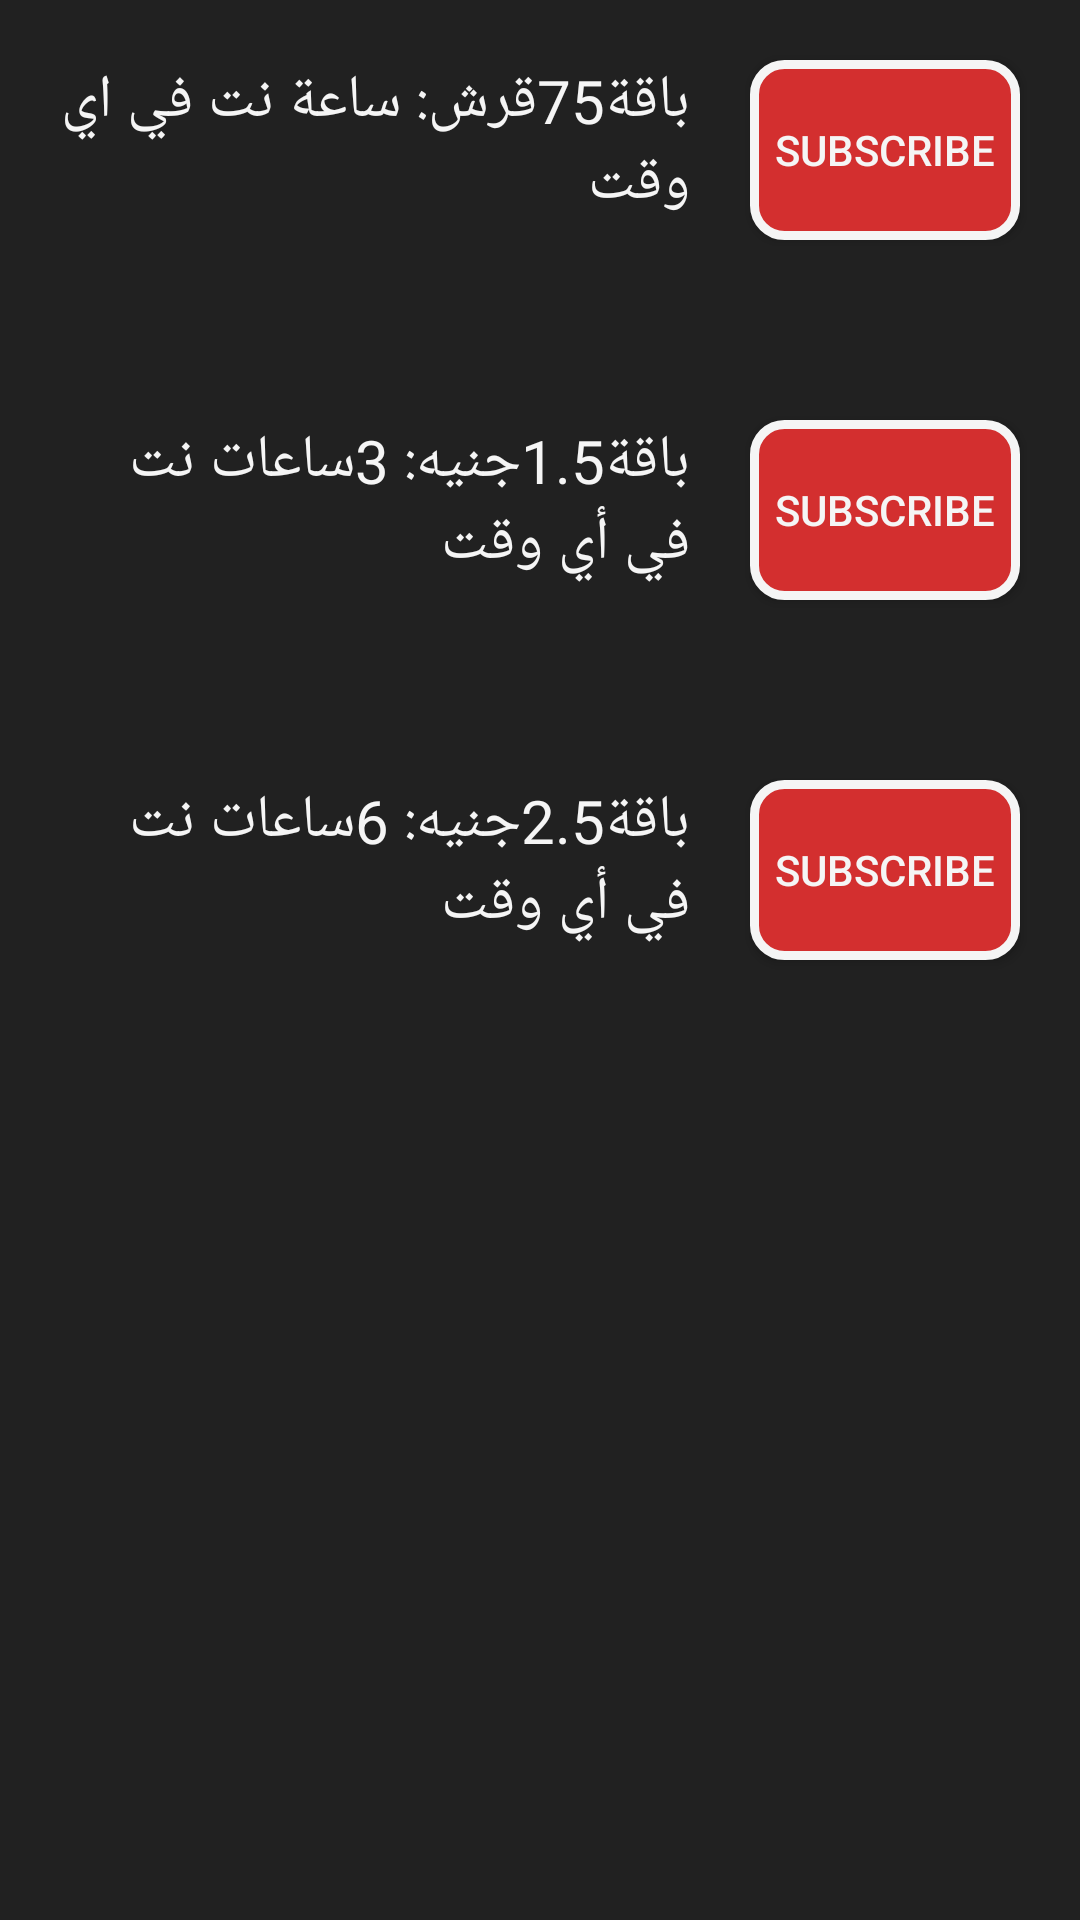

Android layout source for this screen:
<!-- AndroidManifest.xml: application theme Theme.AppCompat.Light.DarkActionBar -->
<!-- res/layout/activity_voda_internet_daily.xml -->
<?xml version="1.0" encoding="utf-8"?>
<RelativeLayout
    xmlns:android="http://schemas.android.com/apk/res/android"
    xmlns:app="http://schemas.android.com/apk/res-auto"
    xmlns:tools="http://schemas.android.com/tools"
    android:layout_width="match_parent"
    android:layout_height="match_parent"
    android:orientation="vertical"
    android:layout_gravity="top"
    android:background="#212121"
    tools:context="com.example.android.mybundle.VodaInternetDaily">

    <LinearLayout
        android:id="@+id/linearLayout1"
        android:layout_width="match_parent"
        android:layout_height="100dp"
        android:layout_margin="10dp"
        android:orientation="horizontal">

        ر

        <TextView
            android:id="@+id/vodaInternetDaily1"
            android:layout_width="200dp"
            android:layout_height="match_parent"
            android:layout_margin="10dp"
            android:layout_weight="1"
            android:text="باقة75قرش: ساعة نت في اي وقت "
            android:textColor="#f5f5f5"
            android:textSize="20sp" />

        <Button
            android:id="@+id/vodaInternetDailyBu1"
            android:layout_width="80dp"
            android:layout_height="60dp"
            android:layout_margin="10dp"
            android:layout_weight="1"
            android:background="@drawable/vodabutton"
            android:text="Subscribe"
            android:textColor="@color/white" />
    </LinearLayout>

    <LinearLayout
        android:id="@+id/linearLayout2"
        android:layout_width="match_parent"
        android:layout_height="100dp"
        android:layout_below="@+id/linearLayout1"
        android:layout_margin="10dp"
        android:orientation="horizontal">

        ر

        <TextView
            android:id="@+id/vodaInternetDaily2"
            android:layout_width="200dp"
            android:layout_height="match_parent"
            android:layout_margin="10dp"
            android:layout_weight="1"
            android:text="باقة1.5جنيه: 3ساعات نت في أي وقت"
            android:textColor="#f5f5f5"
            android:textSize="20sp" />

        <Button
            android:id="@+id/vodaInternetDailyBu2"
            android:layout_width="80dp"
            android:layout_height="60dp"
            android:layout_margin="10dp"
            android:layout_weight="1"
            android:background="@drawable/vodabutton"
            android:text="Subscribe"
            android:textColor="@color/white" />
    </LinearLayout>

    <LinearLayout
        android:id="@+id/linearLayout3"
        android:layout_width="match_parent"
        android:layout_height="100dp"
        android:layout_alignParentLeft="true"
        android:layout_alignParentStart="true"
        android:layout_below="@+id/linearLayout2"
        android:layout_margin="10dp"
        android:orientation="horizontal">

        ر

        <TextView
            android:id="@+id/vodaInternetDaily3"
            android:layout_width="200dp"
            android:layout_height="match_parent"
            android:layout_margin="10dp"
            android:layout_weight="1"
            android:text="باقة2.5جنيه: 6ساعات نت في أي وقت "
            android:textColor="#f5f5f5"
            android:textSize="20sp" />

        <Button
            android:id="@+id/vodaInternetDailyBu3"
            android:layout_width="80dp"
            android:layout_height="60dp"
            android:layout_margin="10dp"
            android:layout_weight="1"
            android:background="@drawable/vodabutton"
            android:text="Subscribe"
            android:textColor="@color/white" />
    </LinearLayout>

</RelativeLayout>
<!-- resources referenced by this layout -->
<resources>
  <color name="white">#f5f5f5</color>
  <!-- drawable vodabutton (drawable) -->
  <?xml version="1.0" encoding="utf-8"?>
  <shape xmlns:android="http://schemas.android.com/apk/res/android"
  android:shape="rectangle" android:padding="10dp">
  
  <solid android:color="#d32f2f"/>
  <corners android:radius="10dp"/>
      <stroke
          android:width="3dp"
          android:color="@color/white" />
  </shape>
</resources>
